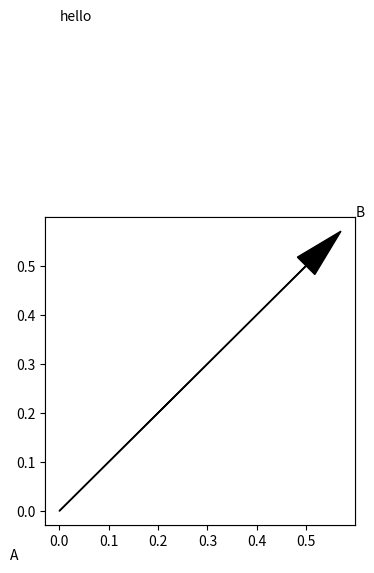

Here is the Python script that generated this plot:
# -*- coding: utf-8 -*-
"""
Created on Tue Jan 29 14:01:37 2019

[redacted]
"""

import matplotlib.pyplot as plt

plt.xlim(-0.5, 1.5)
plt.ylim(-0.5, 1.5)

size=4

plt.gcf().set_size_inches(size, size)
 
plt.xticks([])
plt.yticks([])

max_text_size = size * 12
min_text_size = size
label_text_size = size * 2.5

ax = plt.gca()

#plt.arrow(x_pos, y_pos, x_scale * length, y_scale * length,
#          fc=fc, ec=ec, alpha=alpha, width=width,
#          head_width=head_width, head_length=head_length,
#          **arrow_params)

#plt.text(x, y, label, size=label_text_size, ha='center', va='center',
#                 color=labelcolor or fc)

ax = plt.axes()
ax.arrow(0,0,0.5,0.5, head_width=0.05, head_length=0.1, fc='k', ec='k')

plt.text(0,1,"hello")
plt.text(0-.10,0-.10,"A")
plt.text(0.5+.10, 0.5+.10, "B")

#size = 4
#plt.figure(figsize=(size, size))

#make_arrow_plot(d, display=display, linewidth=0.001, edgecolor=None,
#                    normalize_data=scaled, head_starts_at_zero=True, size=size)

#plt.show()

plt.show()

